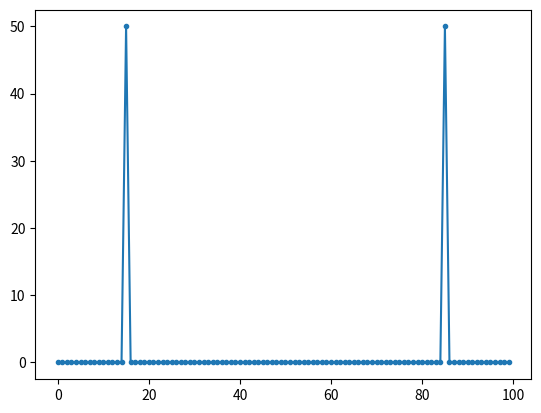

Source code (Python): (Note: this script raises an exception after producing the figure.)
import numpy as np
import matplotlib.pyplot as plt 

t = np.arange(100)
s = np.sin(0.15*2*np.pi*t)

S = np.fft.fft(s)
# print(S) 

S_mag = np.abs(S)
S_phase = np.angle(S)
plt.plot(t,S_mag,'.-')
plt.savefig("../images/fftmagnitude.svg", bbox_inches='tight')
plt.clf()
plt.plot(t,S_phase,'.-')
plt.savefig("../images/fftphase.svg", bbox_inches='tight')
